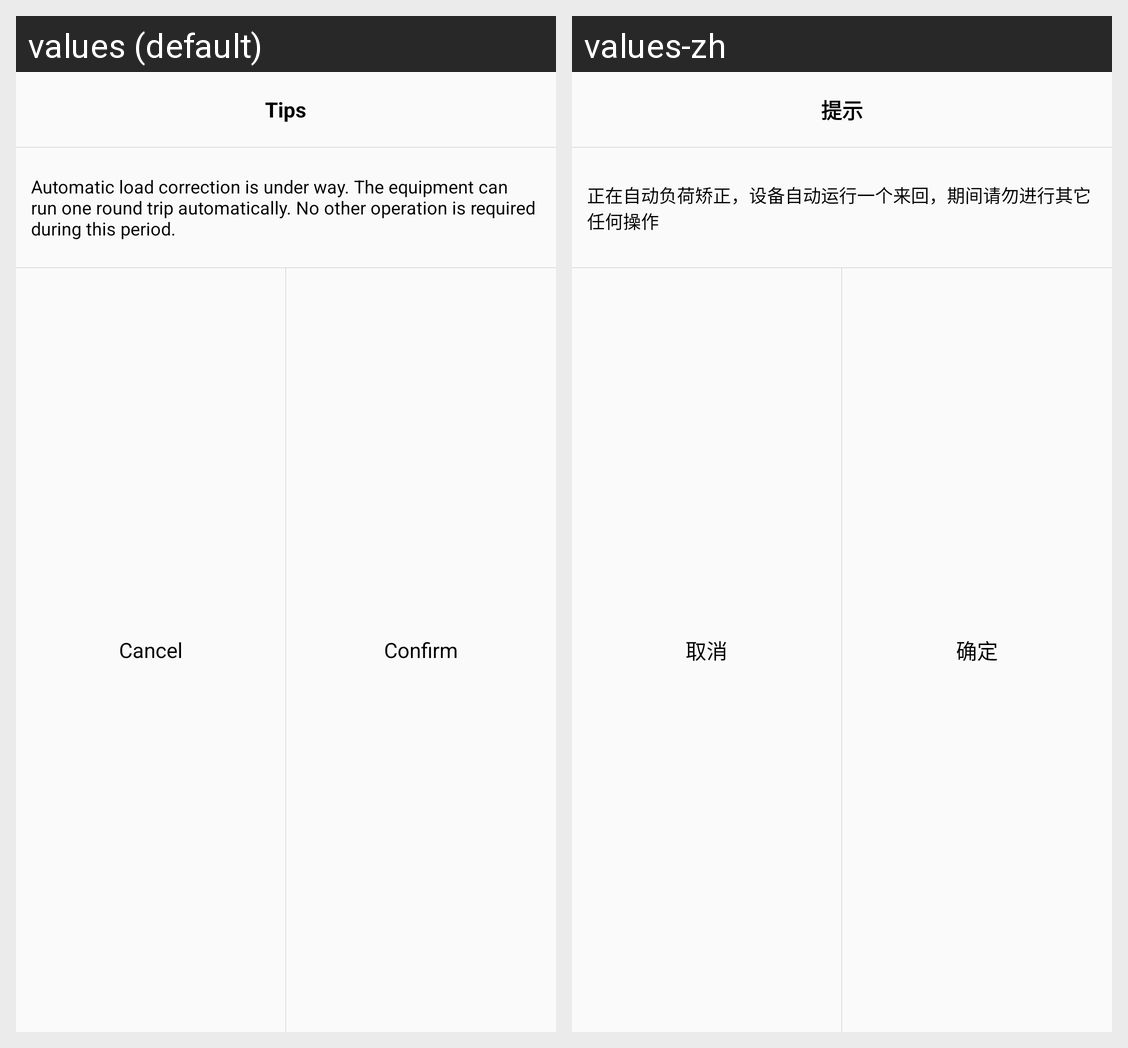

The same Android screen rendered under two of its app's locales, left to right. List the strings drawn on it with the default value and each locale's translation.
Android screen res/layout/dialog_auto_message.xml rendered under 2 locales, left to right: values (default), values-zh. Device: Nexus 5 (rendered at 1080×1920; each locale shown at half size, 540×960, under a caption strip naming it); theme MyTheme.
Strings drawn on this screen, with the default value and each locale's value (text and hints the layout hard-codes, and strings that could not be matched under every locale, appear in the picture but are not listed):

dialog_auto_title_msg
  values: Tips
  values-zh: 提示

dialog_auto_msg
  values: Automatic load correction is under way. The equipment can run one round trip automatically. No other operation is required during this period.
  values-zh: 正在自动负荷矫正，设备自动运行一个来回，期间请勿进行其它任何操作

public_cancel_msg
  values: Cancel
  values-zh: 取消

public_confirm_msg
  values: Confirm
  values-zh: 确定
